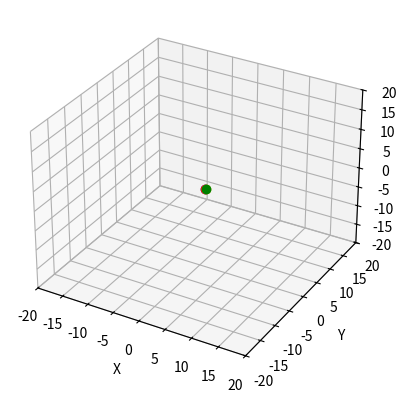

Recreate this plot in Python.
import numpy as np
from scipy.integrate import odeint
import matplotlib.pyplot as plt
from matplotlib.animation import FuncAnimation


fig, ax = plt.subplots(subplot_kw={"projection": "3d"})
frames = 500
t = np.linspace(0, 400, frames)

k = 0.02
p = 0.01
V = 0.01
g = 9.81
m = 0.0095
w = 0.26
r = 0.18
a = 0.065
gama = 0.04

def move_func(s, t):
    x, vx, y, vy, z, vz,\
        x2, vx2, y2, vy2, z2, vz2,\
        x3, vx3, y3, vy3, z3, vz3,\
        x4, vx4, y4, vy4, z4, vz4 = s
    dx_dt = vx
    dvx_dt = -(vx ** 2 + vy ** 2) / (x ** 2 + y ** 2) * x + k * vx + (m * w ** 2 * r) + (m * vx ** 2 / r) - gama * (vx ** 2 + vy ** 2) / (x ** 2 + y ** 2) * x
    dy_dt = vy
    dvy_dt = -(vx ** 2 + vy ** 2) / (x ** 2 + y ** 2) * y + k * vy + (m * w ** 2 * r) + (m * vy ** 2 / r) - gama * (vx ** 2 + vy ** 2) / (x ** 2 + y ** 2) * y
    dz_dt = vz
    dvz_dt = k * vz + (m * w ** 2 * r) + p * V * g

    dx_dt2 = vx2
    dvx_dt2 = -(vx2 ** 2 + vy2 ** 2) / (x2 ** 2 + y2 ** 2) * x2 + k * vx2 + (m * w ** 2 * r) + (m * vx2 ** 2 / r) - gama * (vx2 ** 2 + vy2 ** 2) / (x2 ** 2 + y2 ** 2) * x2
    dy_dt2 = vy2
    dvy_dt2 = -(vx2 ** 2 + vy2 ** 2) / (x2 ** 2 + y2 ** 2) * y2 + k * vy2 + (m * w ** 2 * r) + (m * vy2 ** 2 / r) - gama * (vx2 ** 2 + vy2 ** 2) / (x2 ** 2 + y2 ** 2) * y2
    dz_dt2 = vz2
    dvz_dt2 = k * vz2 + (m * w ** 2 * r) + p * V * g

    dx_dt3 = vx3
    dvx_dt3 = -(vx3 ** 2 + vy3 ** 2) / (x3 ** 2 + y3 ** 2) * x3 + k * vx3 + (m * w ** 2 * r) + (
                m * vx3 ** 2 / r) - gama * (vx3 ** 2 + vy3 ** 2) / (x3 ** 2 + y3 ** 2) * x3
    dy_dt3 = vy3
    dvy_dt3 = -(vx3 ** 2 + vy3 ** 2) / (x3 ** 2 + y3 ** 2) * y3 + k * vy3 + (m * w ** 2 * r) + (
                m * vy3 ** 2 / r) - gama * (vx3 ** 2 + vy3 ** 2) / (x3 ** 2 + y3 ** 2) * y3
    dz_dt3 = vz3
    dvz_dt3 = k * vz3 + (m * w ** 2 * r) + p * V * g

    dx_dt4 = vx4
    dvx_dt4 = -(vx4 ** 2 + vy4 ** 2) / (x4 ** 2 + y4 ** 2) * x4 + k * vx4 + (m * w ** 2 * r) + (
                m * vx4 ** 2 / r) - gama * (vx4 ** 2 + vy4 ** 2) / (x4 ** 2 + y4 ** 2) * x4
    dy_dt4 = vy4
    dvy_dt4 = -(vx4 ** 2 + vy4 ** 2) / (x4 ** 2 + y4 ** 2) * y4 + k * vy4 + (m * w ** 2 * r) + (
                m * vy4 ** 2 / r) - gama * (vx4 ** 2 + vy4 ** 2) / (x4 ** 2 + y4 ** 2) * y4
    dz_dt4 = vz4
    dvz_dt4 = k * vz4 + (m * w ** 2 * r) + p * V * g

    return (dx_dt, dvx_dt, dy_dt, dvy_dt, dz_dt, dvz_dt, dx_dt2, dvx_dt2, dy_dt2, dvy_dt2, dz_dt2, dvz_dt2,  dx_dt3,
            dvx_dt3, dy_dt3, dvy_dt3, dz_dt3, dvz_dt3, dx_dt4, dvx_dt4, dy_dt4, dvy_dt4, dz_dt4, dvz_dt4)


x0 = 1
vx0 = 0.1
y0 = 0
vy0 = 0.2
z0 = 1
zv0 = 0.4


x02 = 1 + 0.1
vx02 = 0.2
y02 = 0
vy02 = 0.4
z02 = 1
zv02 = 0.6

x03 = 1 + 0.11
vx03 = 0.2
y03 = 0
vy03 = 0.4
z03 = 1
zv03 = 0.6

x04 = 1 + 0.12
vx04 = 0.2
y04 = 0
vy04 = 0.4
z04 = 1
zv04 = 0.6


s0 = x0, vx0, y0, vy0, z0, zv0, x02, vx02, y02, vy02, z02, zv02, x03, vx03, y03, vy03, z03, zv03,x04, vx04, y04, vy04, z04, zv04,

sol = odeint(move_func, s0, t)

ball1, = ax.plot([], [], [], 'o', color='b')
line1, = ax.plot([], [], [], '-', color='b')
ball2, = ax.plot([], [], [], 'o', color='r')
line2, = ax.plot([], [], [], '-', color='r')
ball3, = ax.plot([], [], [], 'o', color='y')
line3, = ax.plot([], [], [], '-', color='y')
ball4, = ax.plot([], [], [], 'o', color='g')
line4, = ax.plot([], [], [], '-', color='g')

def animate(i):
    # Первое тело
    ball1.set_data([sol[i][0]], [sol[i][2]])
    ball1.set_3d_properties([sol[i][5]])
    line1.set_data(sol[:i + 1, 0], sol[:i + 1, 2])
    line1.set_3d_properties(sol[:i + 1, 5])


    # Второе тело
    ball2.set_data([sol[i][6]], [sol[i][8]])
    ball2.set_3d_properties([sol[i][5]])
    line2.set_data(sol[:i + 1, 6], sol[:i + 1, 8])
    line2.set_3d_properties(sol[:i + 1, 5])

    #3
    ball3.set_data([sol[i][12]], [sol[i][14]])
    ball3.set_3d_properties([sol[i][5]])
    line3.set_data(sol[:i + 1, 12], sol[:i + 1, 14])
    line3.set_3d_properties(sol[:i + 1, 5])
    #4
    ball4.set_data([sol[i][18]], [sol[i][20]])
    ball4.set_3d_properties([sol[i][5]])
    line4.set_data(sol[:i + 1, 18], sol[:i + 1, 20])
    line4.set_3d_properties(sol[:i + 1, 5])

    return ball1, line1, ball2, line2, ball3, line3, ball4, line4


edge = 20
ax.set_xlim([-edge, edge])
ax.set_xlabel('X')

ax.set_ylim([-edge, edge])
ax.set_ylabel('Y')

ax.set_zlim([-edge, edge])
ax.set_zlabel('Z')


ani = FuncAnimation(fig, animate, frames=frames, interval=30, blit=True)

plt.show()
